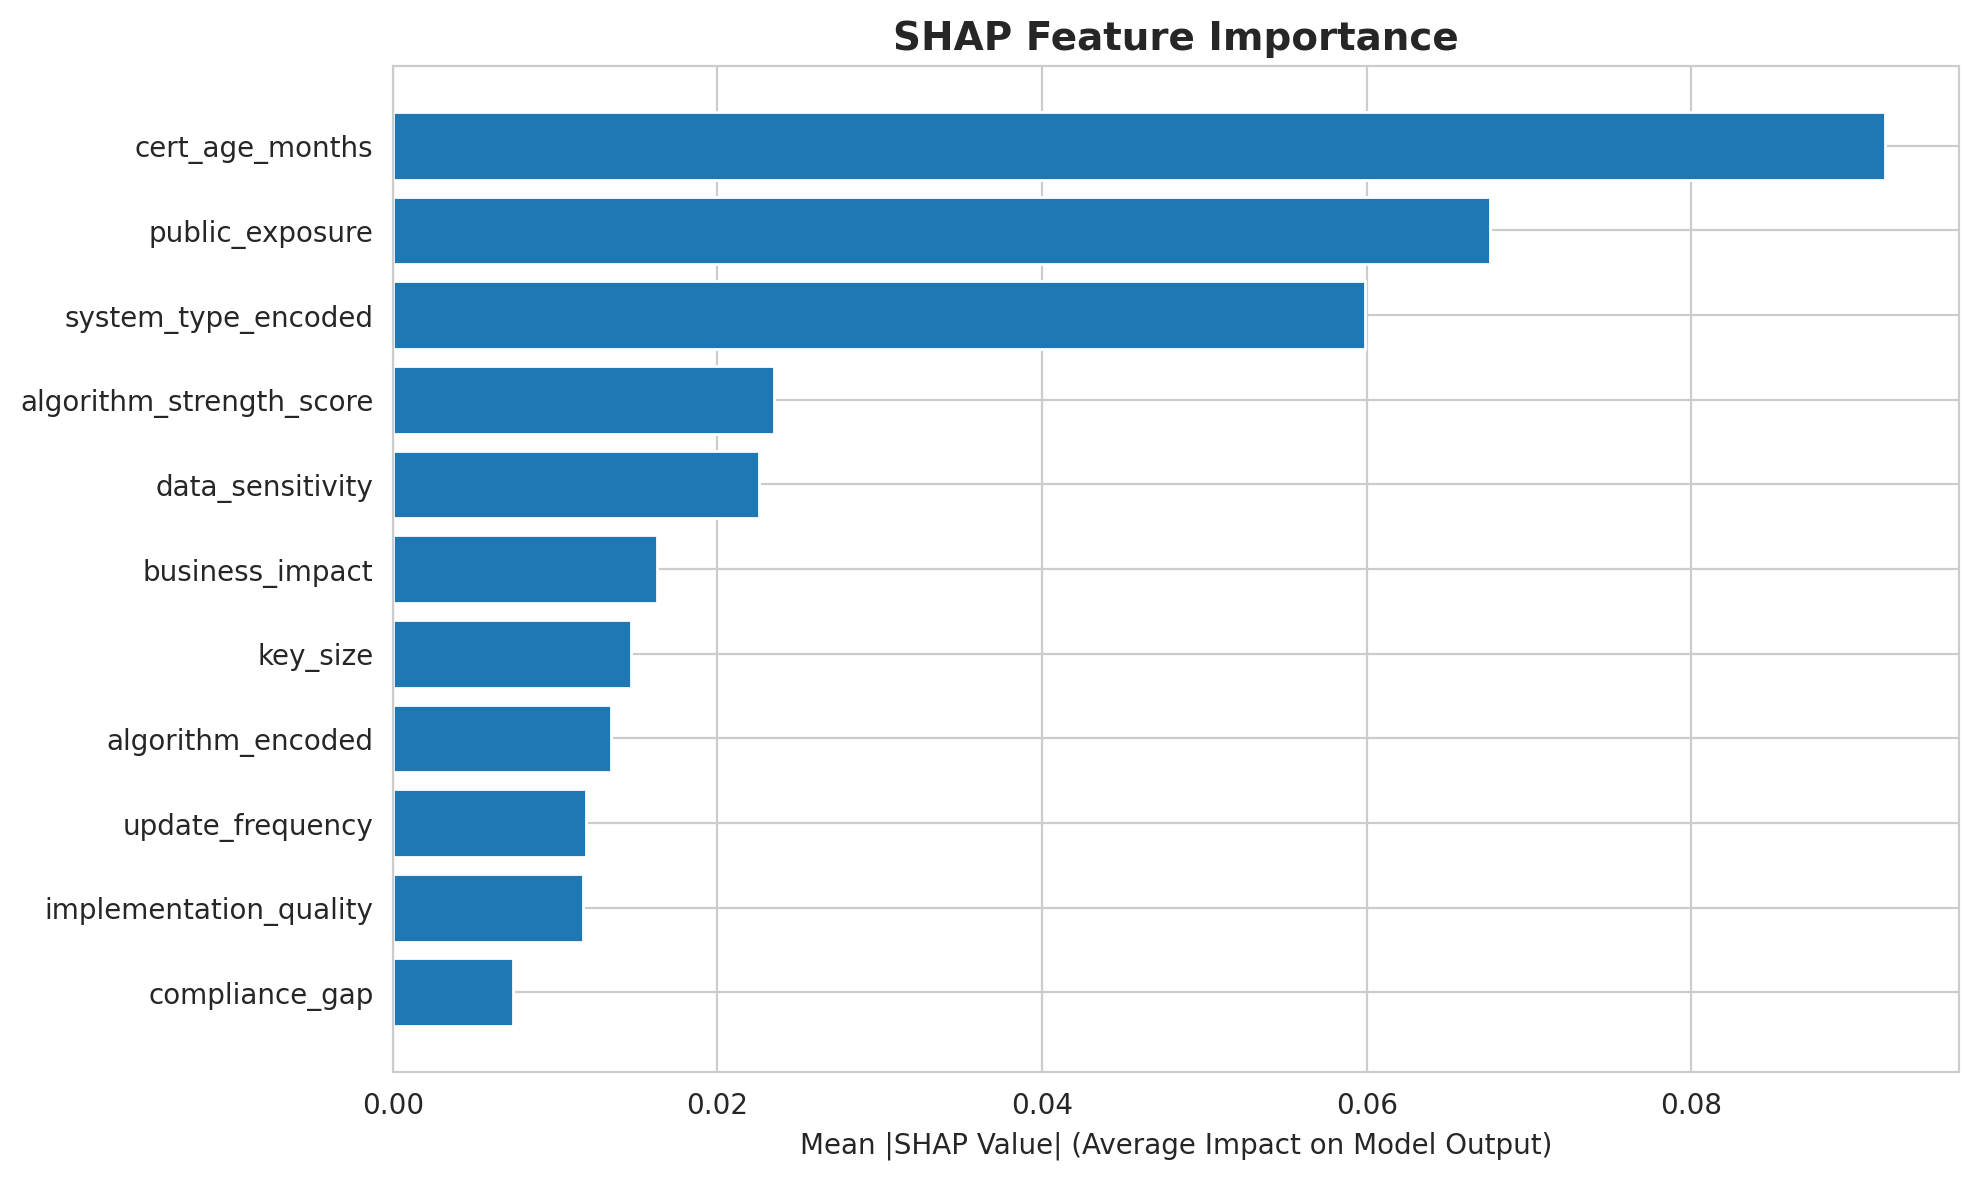

The table this chart was drawn from, first rows:
feature, importance
compliance_gap, 0.00741
implementation_quality, 0.01173
update_frequency, 0.01191
algorithm_encoded, 0.01343
key_size, 0.01469
business_impact, 0.01628
data_sensitivity, 0.02256
algorithm_strength_score, 0.02346
system_type_encoded, 0.0599
public_exposure, 0.06758
cert_age_months, 0.09191
